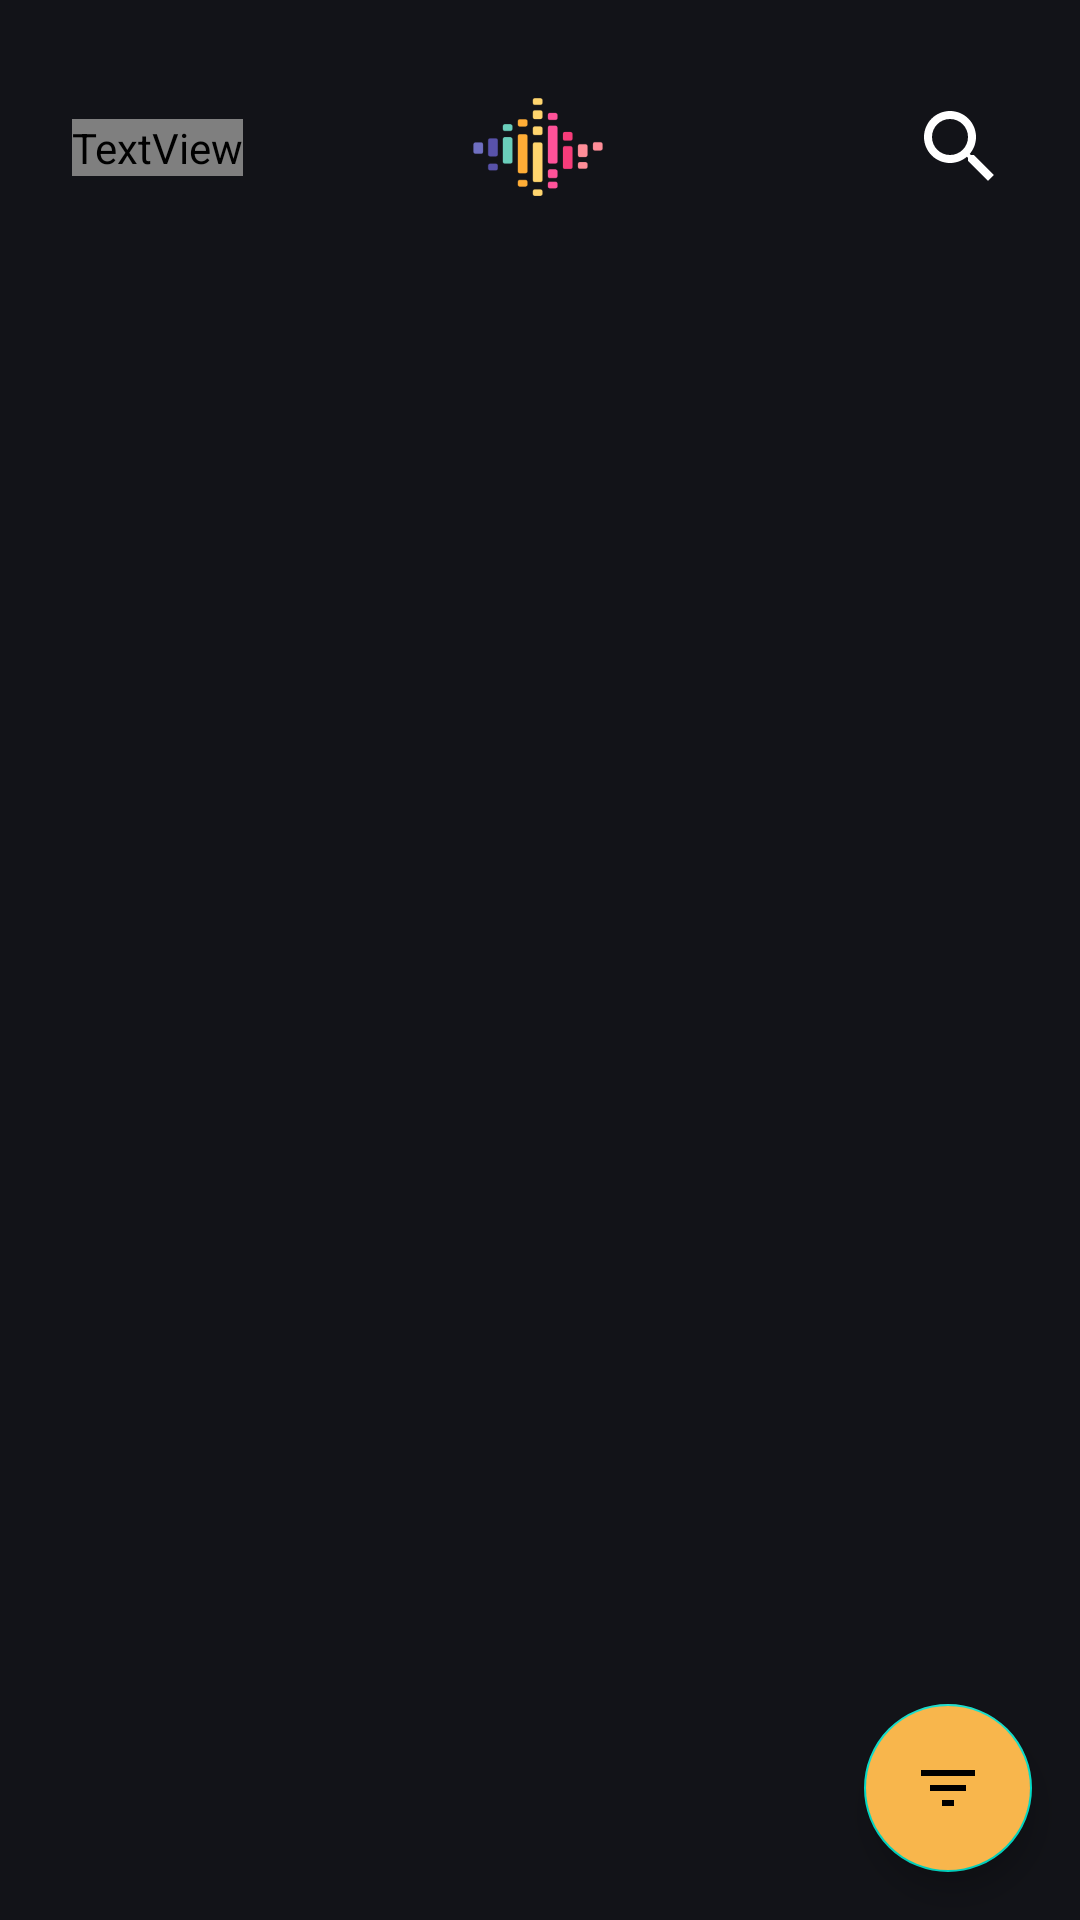

Reconstruct the res/layout file that produces this screen, plus the resources it refers to.
<!-- AndroidManifest.xml: application theme Theme.Bread -->
<!-- res/layout/fragment_home.xml -->
<?xml version="1.0" encoding="utf-8"?>
<androidx.constraintlayout.widget.ConstraintLayout xmlns:android="http://schemas.android.com/apk/res/android"
    xmlns:app="http://schemas.android.com/apk/res-auto"
    xmlns:tools="http://schemas.android.com/tools"
    android:layout_width="match_parent"
    android:layout_height="match_parent"
    android:background="#121318"
    tools:context=".fragment.HomeFragment">

    <androidx.constraintlayout.widget.ConstraintLayout
        android:id="@+id/page_header_holder"
        android:layout_width="match_parent"
        android:layout_height="wrap_content"
        app:layout_constraintEnd_toEndOf="parent"
        app:layout_constraintStart_toStartOf="parent"
        android:layout_marginTop="12dp"
        app:layout_constraintTop_toTopOf="parent">

        <ImageView
            android:id="@+id/sentio_logo"
            android:layout_width="94dp"
            android:layout_height="74dp"
            android:scaleType="centerCrop"
            android:scaleX="0.75"
            android:scaleY="0.75"
            app:layout_constraintEnd_toEndOf="parent"
            app:layout_constraintHorizontal_bias="0.498"
            app:layout_constraintStart_toStartOf="parent"
            app:layout_constraintTop_toTopOf="parent"
            app:srcCompat="@mipmap/sound_wave_layer" />

        <TextView
            android:id="@+id/title_text"
            android:layout_width="wrap_content"
            android:layout_height="wrap_content"
            android:layout_marginStart="24dp"
            android:fontFamily="@font/righteous"
            android:text="Sentio"
            android:textSize="20sp"
            app:layout_constraintBottom_toBottomOf="@id/sentio_logo"
            app:layout_constraintStart_toStartOf="parent"
            app:layout_constraintTop_toTopOf="@+id/sentio_logo" />

        
        <ImageView
            android:id="@+id/search_button"
            android:layout_width="32dp"
            android:layout_height="32dp"
            android:layout_marginEnd="24dp"
            android:contentDescription="Search users"
            android:src="@drawable/ic_baseline_search_24"
            app:layout_constraintBottom_toBottomOf="@id/sentio_logo"
            app:layout_constraintEnd_toEndOf="parent"
            app:layout_constraintTop_toTopOf="@+id/sentio_logo" />
    </androidx.constraintlayout.widget.ConstraintLayout>

    <androidx.cardview.widget.CardView
        android:id="@+id/search_container"
        android:layout_width="match_parent"
        android:layout_height="wrap_content"
        android:visibility="gone"
        app:cardBackgroundColor="#333333"
        app:cardCornerRadius="8dp"
        app:cardElevation="4dp"
        android:layout_margin="8dp"
        app:layout_constraintTop_toBottomOf="@+id/page_header_holder">

        <androidx.constraintlayout.widget.ConstraintLayout
            android:layout_width="match_parent"
            android:layout_height="wrap_content"
            android:padding="16dp">

            <EditText
                android:id="@+id/search_edit_text"
                android:layout_width="0dp"
                android:layout_height="wrap_content"
                android:background="@drawable/edit_text_background"
                android:hint="Search for users..."
                android:inputType="text"
                android:padding="12dp"
                android:textColor="@color/white"
                android:textColorHint="#AAAAAA"
                app:layout_constraintEnd_toEndOf="parent"
                app:layout_constraintStart_toStartOf="parent"
                app:layout_constraintTop_toTopOf="parent" />

            <androidx.recyclerview.widget.RecyclerView
                android:id="@+id/user_recycler_view"
                android:layout_width="0dp"
                android:layout_height="200dp"
                android:layout_marginTop="8dp"
                android:visibility="gone"
                app:layout_constraintEnd_toEndOf="parent"
                app:layout_constraintStart_toStartOf="parent"
                app:layout_constraintTop_toBottomOf="@+id/search_edit_text" />

            <ProgressBar
                android:id="@+id/search_progress_bar"
                android:layout_width="wrap_content"
                android:layout_height="wrap_content"
                android:visibility="gone"
                app:layout_constraintBottom_toBottomOf="@id/user_recycler_view"
                app:layout_constraintEnd_toEndOf="parent"
                app:layout_constraintStart_toStartOf="parent"
                app:layout_constraintTop_toTopOf="@id/search_edit_text" />

            <TextView
                android:id="@+id/search_empty_view"
                android:layout_width="wrap_content"
                android:layout_height="wrap_content"
                android:text="No users found"
                android:textColor="@color/white"
                android:visibility="gone"
                app:layout_constraintBottom_toBottomOf="@id/user_recycler_view"
                app:layout_constraintEnd_toEndOf="parent"
                app:layout_constraintStart_toStartOf="parent"
                app:layout_constraintTop_toTopOf="@id/user_recycler_view" />
        </androidx.constraintlayout.widget.ConstraintLayout>
    </androidx.cardview.widget.CardView>

    
    <ProgressBar
        android:id="@+id/moods_loading_indicator"
        android:layout_width="wrap_content"
        android:layout_height="wrap_content"
        android:visibility="gone"
        app:layout_constraintBottom_toBottomOf="parent"
        app:layout_constraintEnd_toEndOf="parent"
        app:layout_constraintStart_toStartOf="parent"
        app:layout_constraintTop_toBottomOf="@+id/search_container" />

    
    <ListView
        android:id="@+id/homeListView"
        android:layout_width="0dp"
        android:layout_height="0dp"
        android:divider="@null"
        app:layout_constraintBottom_toBottomOf="parent"
        app:layout_constraintEnd_toEndOf="parent"
        app:layout_constraintStart_toStartOf="parent"
        app:layout_constraintTop_toBottomOf="@+id/search_container" />

    
    <TextView
        android:id="@+id/empty_moods_view"
        android:layout_width="wrap_content"
        android:layout_height="wrap_content"
        android:text="No mood events to display"
        android:textColor="@color/white"
        android:visibility="gone"
        app:layout_constraintBottom_toBottomOf="parent"
        app:layout_constraintEnd_toEndOf="parent"
        app:layout_constraintStart_toStartOf="parent"
        app:layout_constraintTop_toBottomOf="@+id/search_container" />

    <com.google.android.material.floatingactionbutton.FloatingActionButton
        android:id="@+id/filter_button_home"
        android:layout_width="wrap_content"
        android:layout_height="wrap_content"
        android:layout_margin="16dp"
        android:src="@drawable/ic_baseline_filter_list_24"
        android:backgroundTint="#F8B64C"
        app:tint="@color/black"
        app:layout_constraintBottom_toBottomOf="parent"
        app:layout_constraintEnd_toEndOf="parent" />

</androidx.constraintlayout.widget.ConstraintLayout>
<!-- resources referenced by this layout -->
<resources>
  <color name="black">#FF000000</color>
  <color name="white">#FFFFFFFF</color>
  <!-- drawable edit_text_background (drawable) -->
  <shape xmlns:android="http://schemas.android.com/apk/res/android">
      <solid android:color="#5A5A5A" />
      <corners android:radius="24dp" />
  </shape>
  <!-- drawable ic_baseline_filter_list_24 (drawable) -->
  <vector xmlns:android="http://schemas.android.com/apk/res/android"
      android:width="24dp"
      android:height="24dp"
      android:viewportWidth="24"
      android:viewportHeight="24">
      <path
          android:fillColor="@android:color/white"
          android:pathData="M10,18h4v-2h-4v2zM3,6v2h18L21,6L3,6zM6,13h12v-2L6,11v2z"/>
  </vector>
  <!-- drawable ic_baseline_search_24 (drawable) -->
  <vector xmlns:android="http://schemas.android.com/apk/res/android"
      android:width="24dp"
      android:height="24dp"
      android:viewportWidth="24"
      android:viewportHeight="24">
      <path
          android:fillColor="@android:color/white"
          android:pathData="M15.5,14h-0.79l-0.28,-0.27C15.41,12.59 16,11.11 16,9.5 16,5.91 13.09,3 9.5,3S3,5.91 3,9.5 5.91,16 9.5,16c1.61,0 3.09,-0.59 4.23,-1.57l0.27,0.28v0.79l5,4.99L20.49,19l-4.99,-5zM9.5,14C7.01,14 5,11.99 5,9.5S7.01,5 9.5,5 14,7.01 14,9.5 11.99,14 9.5,14z"/>
  </vector>
  <!-- mipmap sound_wave_layer: webp bitmap (mipmap-hdpi, 1634 bytes) -->
  <style name="Theme.Bread" parent="Base.Theme.Bread" />
  <style name="Base.Theme.Bread" parent="Theme.MaterialComponents.DayNight.NoActionBar">
          
          
      </style>
</resources>
